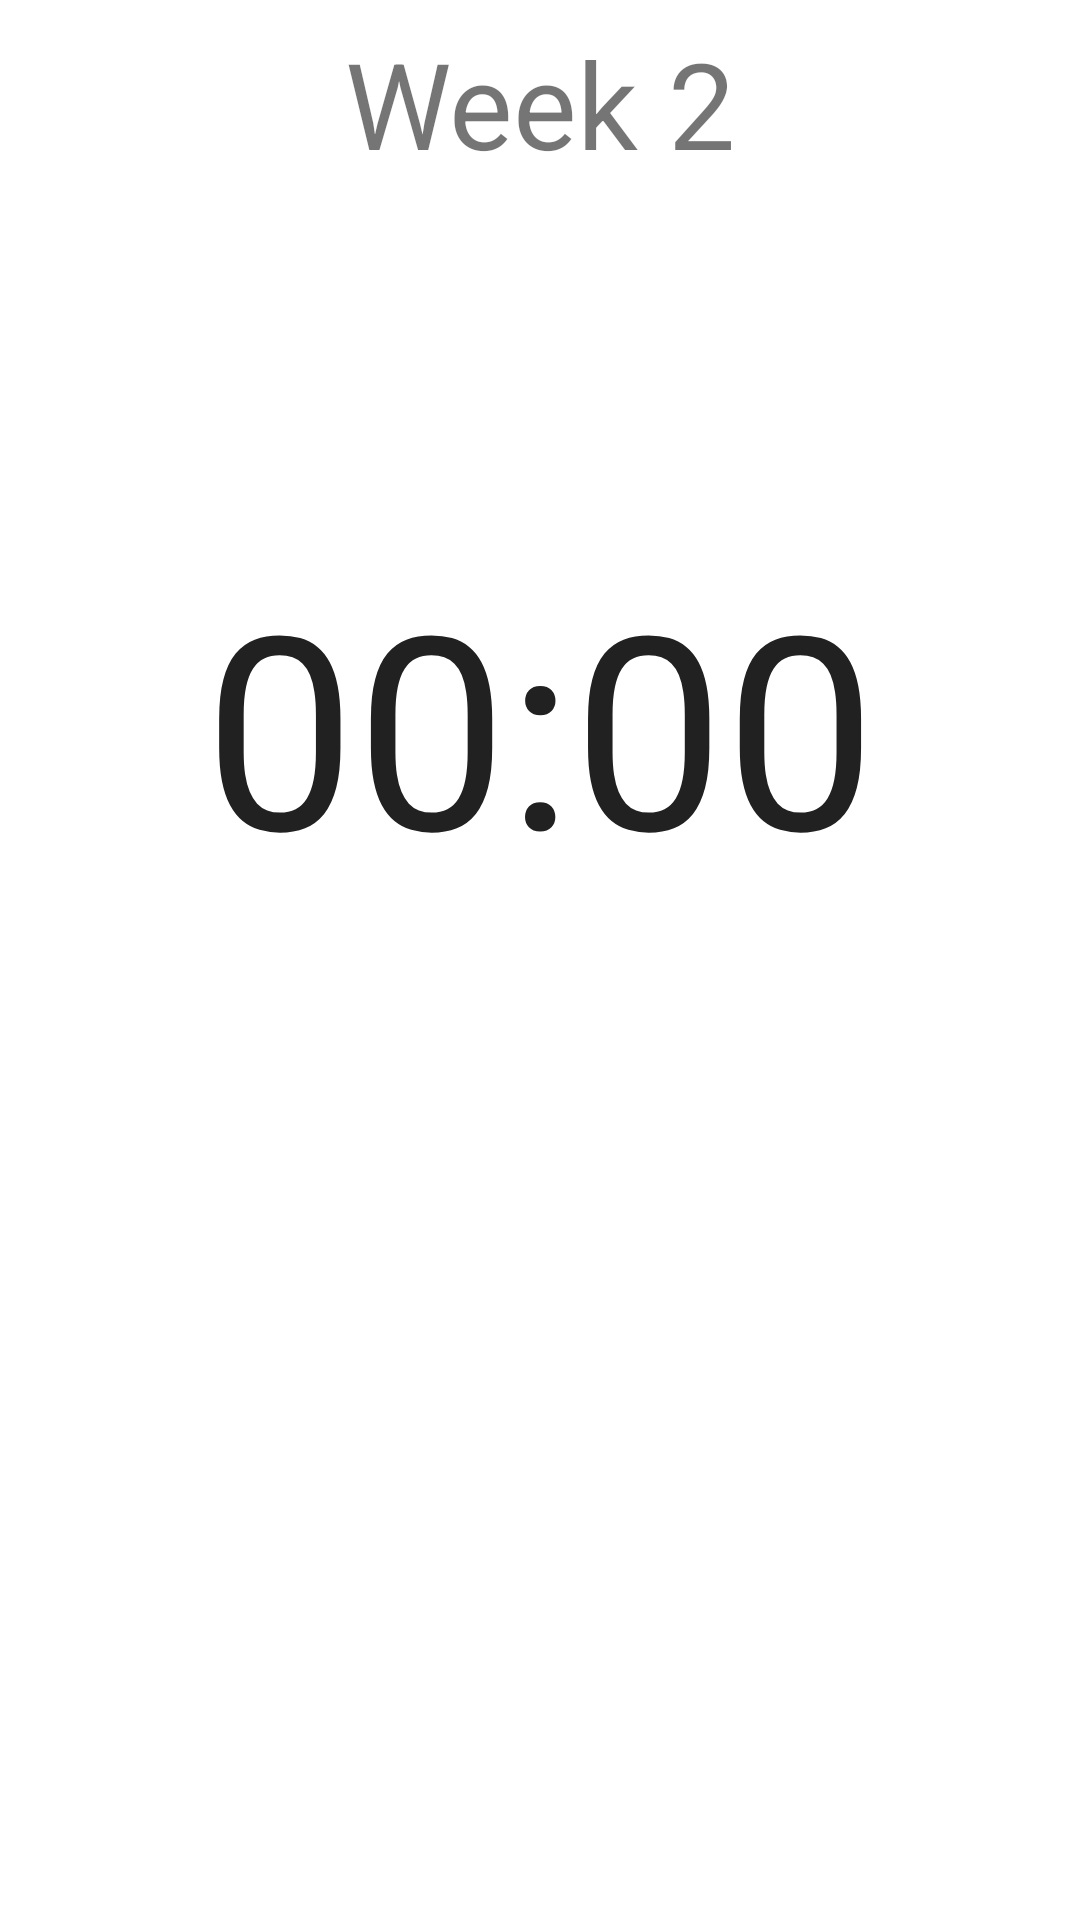

Layout XML and referenced resources for this Android screen:
<!-- AndroidManifest.xml: application theme Theme.C25k -->
<!-- res/layout/fragment_chronometer.xml -->
<?xml version="1.0" encoding="utf-8"?>
<androidx.constraintlayout.widget.ConstraintLayout xmlns:android="http://schemas.android.com/apk/res/android"
    xmlns:app="http://schemas.android.com/apk/res-auto"
    xmlns:tools="http://schemas.android.com/tools"
    android:layout_width="match_parent"
    android:layout_height="match_parent"
    tools:context=".view.ChronometerFragment">

    <TextView
        android:id="@+id/text_view_week"
        android:layout_width="wrap_content"
        android:layout_height="wrap_content"
        android:text="Week 2"
        android:textSize="@dimen/week_text_size"
        app:layout_constraintBottom_toTopOf="@id/text_view_week_info"
        app:layout_constraintEnd_toEndOf="parent"
        app:layout_constraintStart_toStartOf="parent"
        app:layout_constraintTop_toTopOf="parent" />

    <TextView
        android:id="@+id/text_view_week_info"
        android:layout_width="wrap_content"
        android:layout_height="wrap_content"
        android:layout_marginEnd="@dimen/tv_week_item_margin_end"
        android:textSize="@dimen/tv_week_item_size"
        app:layout_constraintBottom_toTopOf="@+id/text_view_sets"
        app:layout_constraintEnd_toEndOf="parent"
        app:layout_constraintStart_toStartOf="parent"
        app:layout_constraintTop_toBottomOf="@id/text_view_week" />

    <TextView
        android:id="@+id/text_view_sets"
        android:layout_width="wrap_content"
        android:layout_height="wrap_content"
        android:textSize="@dimen/sets_text_size"
        app:layout_constraintBottom_toTopOf="@+id/text_view_action"
        app:layout_constraintEnd_toEndOf="parent"
        app:layout_constraintStart_toStartOf="parent"
        app:layout_constraintTop_toBottomOf="@id/text_view_week_info" />

    <TextView
        android:id="@+id/text_view_action"
        android:layout_width="wrap_content"
        android:layout_height="wrap_content"
        android:textSize="@dimen/action_text_size"
        app:layout_constraintBottom_toTopOf="@+id/chronometer"
        app:layout_constraintEnd_toEndOf="parent"
        app:layout_constraintStart_toStartOf="parent"
        app:layout_constraintTop_toBottomOf="@id/text_view_sets" />

    <TextView
        android:id="@+id/text_view_time"
        android:layout_width="wrap_content"
        android:layout_height="wrap_content"
        android:textSize="@dimen/time_text_size"
        android:textStyle="bold"
        app:layout_constraintBottom_toTopOf="@+id/button_back"
        app:layout_constraintEnd_toEndOf="parent"
        app:layout_constraintStart_toStartOf="parent"
        app:layout_constraintTop_toBottomOf="@id/text_view_sets" />

    <Chronometer
        android:id="@+id/chronometer"
        android:layout_width="wrap_content"
        android:layout_height="wrap_content"
        android:countDown="true"
        android:textSize="@dimen/chronometer_text_size"
        app:layout_constraintBottom_toTopOf="@+id/button_start_chronometer"
        app:layout_constraintEnd_toEndOf="parent"
        app:layout_constraintStart_toStartOf="parent"
        app:layout_constraintTop_toBottomOf="@id/text_view_sets" />

    <Button
        android:id="@+id/button_start_chronometer"
        android:layout_width="wrap_content"
        android:layout_height="wrap_content"
        android:background="@drawable/circle_button"
        android:text="@string/start"
        app:layout_constraintBottom_toTopOf="@+id/button_cancel"
        app:layout_constraintEnd_toEndOf="parent"
        app:layout_constraintStart_toStartOf="parent"
        app:layout_constraintTop_toBottomOf="@id/chronometer" />

    <Button
        android:id="@+id/button_cancel"
        android:layout_width="wrap_content"
        android:layout_height="wrap_content"
        android:background="@drawable/circle_button"
        android:text="@string/cancel"
        app:layout_constraintBottom_toTopOf="@+id/button_back"
        app:layout_constraintEnd_toEndOf="parent"
        app:layout_constraintStart_toStartOf="parent"
        app:layout_constraintTop_toBottomOf="@id/button_start_chronometer" />

    <Button
        android:id="@+id/button_back"
        android:layout_width="wrap_content"
        android:layout_height="wrap_content"
        android:background="@drawable/circle_button"
        android:text="@string/back"
        app:layout_constraintBottom_toBottomOf="parent"
        app:layout_constraintEnd_toEndOf="parent"
        app:layout_constraintStart_toStartOf="parent"
        app:layout_constraintTop_toBottomOf="@id/button_cancel" />
</androidx.constraintlayout.widget.ConstraintLayout>
<!-- resources referenced by this layout -->
<resources>
  <dimen name="action_text_size">25sp</dimen>
  <dimen name="chronometer_text_size">90sp</dimen>
  <dimen name="sets_text_size">30sp</dimen>
  <dimen name="tv_week_item_margin_end">5dp</dimen>
  <dimen name="tv_week_item_size">12sp</dimen>
  <dimen name="week_text_size">40sp</dimen>
  <string name="back">Back</string>
  <string name="cancel">Cancel</string>
  <string name="start">Start</string>
  <style name="Theme.C25k" parent="Theme.MaterialComponents.DayNight.DarkActionBar">
          
          <item name="colorPrimary">@color/purple_500</item>
          <item name="colorPrimaryVariant">@color/purple_700</item>
          <item name="colorOnPrimary">@color/white</item>
          
          <item name="colorSecondary">@color/teal_200</item>
          <item name="colorSecondaryVariant">@color/teal_700</item>
          <item name="colorOnSecondary">@color/black</item>
          
          <item name="android:statusBarColor" tools:targetApi="l">?attr/colorPrimaryVariant</item>
          
      </style>
  <color name="purple_500">#FF6200EE</color>
  <color name="purple_700">#FF3700B3</color>
  <color name="white">#FFFFFFFF</color>
  <color name="teal_200">#FF03DAC5</color>
  <color name="teal_700">#FF018786</color>
  <color name="black">#FF000000</color>
</resources>
